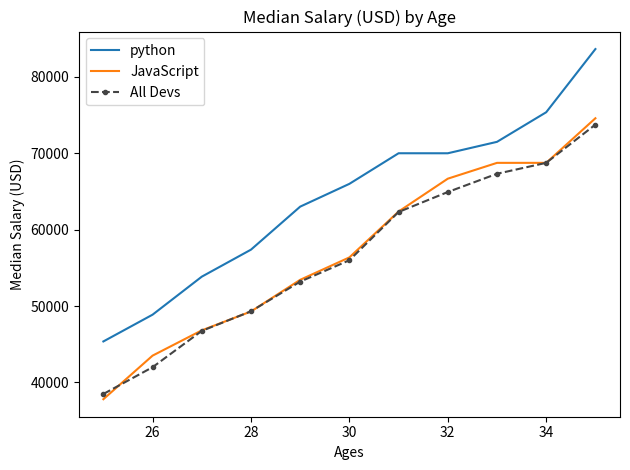

This chart was generated by the following Python code:
from matplotlib import pyplot as plt


# plt.style.use('fivethirtyeight')
# plt.xkcd()

# x values
# ages
ages_x = [25, 26, 27, 28, 29, 30, 31, 32, 33, 34, 35]

# median python salary
py_dev_y = [45372, 48876, 53850, 57387, 63016,
            65999, 70003, 70000, 71496, 75370, 83640]
plt.plot(ages_x, py_dev_y, label="python")

# median javascript salary
js_dev_y = [37810, 43515, 46823, 49293, 53437,
            56373, 62375, 66674, 68745, 68746, 74583]
plt.plot(ages_x, js_dev_y, label="JavaScript")

# median salaries
dev_y = [38496, 42000, 46752, 49320, 53200,
         56000, 62316, 64928, 67317, 68748, 73752]
plt.plot(ages_x, dev_y, color='#444444', linestyle='--', marker=".", label="All Devs")

plt.xlabel("Ages")
plt.ylabel("Median Salary (USD)")
plt.title("Median Salary (USD) by Age")

plt.legend()

# plt.grid(True)

plt.tight_layout()

plt.show()
